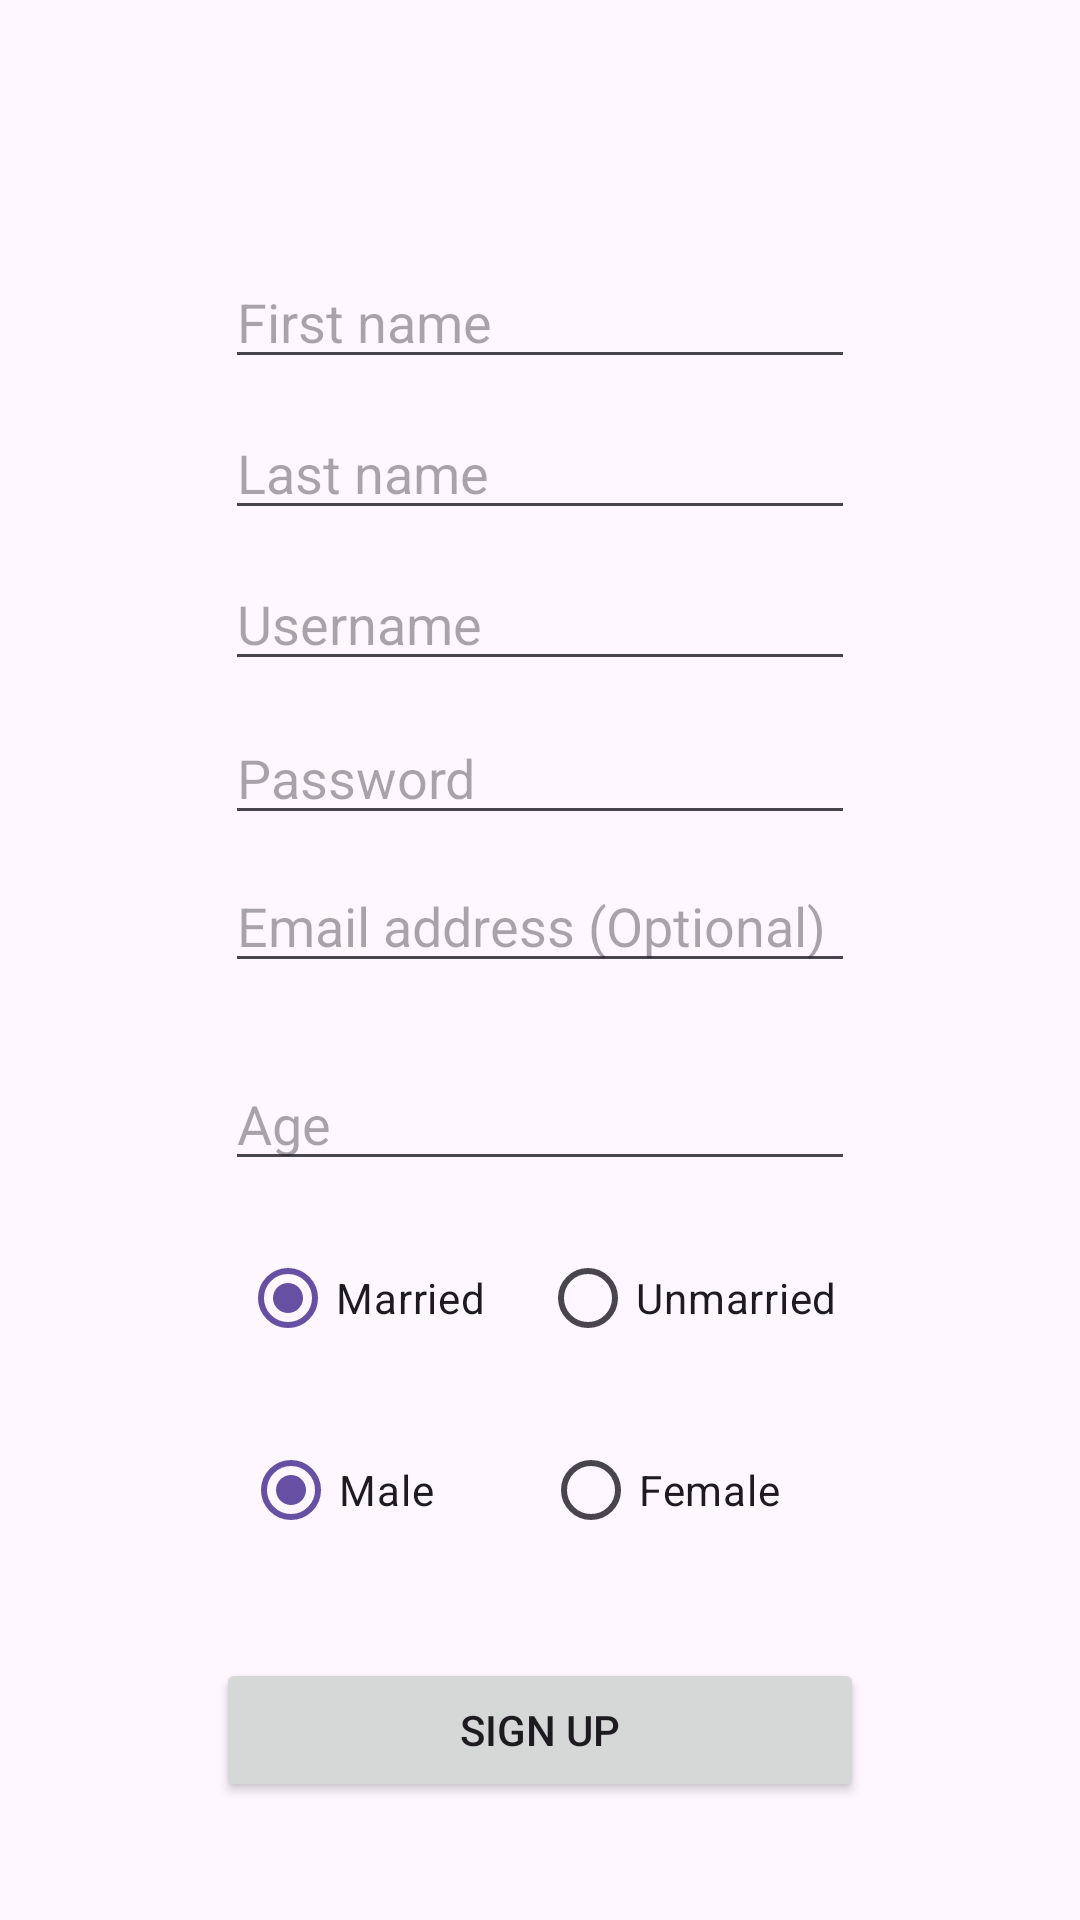

Reconstruct the res/layout file that produces this screen, plus the resources it refers to.
<!-- AndroidManifest.xml: application theme Theme.MuslimApp -->
<!-- res/layout/activity_signup.xml -->
<?xml version="1.0" encoding="utf-8"?>
<androidx.constraintlayout.widget.ConstraintLayout xmlns:android="http://schemas.android.com/apk/res/android"
    xmlns:app="http://schemas.android.com/apk/res-auto"
    xmlns:tools="http://schemas.android.com/tools"
    android:id="@+id/main"
    android:layout_width="match_parent"
    android:layout_height="match_parent"
    tools:context=".activities.SignupActivity">


    <EditText
        android:id="@+id/firstnameinput"
        android:layout_width="wrap_content"
        android:layout_height="wrap_content"
        android:layout_marginTop="85dp"
        android:ems="10"
        android:hint="First name"
        android:inputType="text"
        app:layout_constraintEnd_toEndOf="parent"
        app:layout_constraintStart_toStartOf="parent"
        app:layout_constraintTop_toTopOf="parent" />

    <EditText
        android:id="@+id/lastnameinput"
        android:layout_width="wrap_content"
        android:layout_height="wrap_content"
        android:layout_marginTop="9dp"
        android:ems="10"
        android:hint="Last name"
        android:inputType="text"
        app:layout_constraintStart_toStartOf="@+id/firstnameinput"
        app:layout_constraintTop_toBottomOf="@+id/firstnameinput" />

    <EditText
        android:id="@+id/usernameinput"
        android:layout_width="wrap_content"
        android:layout_height="wrap_content"
        android:layout_marginTop="9dp"
        android:ems="10"
        android:hint="Username"
        android:inputType="text"
        app:layout_constraintStart_toStartOf="@+id/lastnameinput"
        app:layout_constraintTop_toBottomOf="@+id/lastnameinput" />

    <EditText
        android:id="@+id/passwordinput"
        android:layout_width="wrap_content"
        android:layout_height="wrap_content"
        android:layout_marginTop="10dp"
        android:ems="10"
        android:hint="Password"
        android:inputType="textPassword"
        app:layout_constraintStart_toStartOf="@+id/usernameinput"
        app:layout_constraintTop_toBottomOf="@+id/usernameinput" />

    <EditText
        android:id="@+id/emailinput"
        android:layout_width="wrap_content"
        android:layout_height="wrap_content"
        android:layout_marginTop="8dp"
        android:ems="10"
        android:hint="Email address (Optional)"
        android:inputType="textEmailAddress"
        app:layout_constraintStart_toStartOf="@+id/passwordinput"
        app:layout_constraintTop_toBottomOf="@+id/passwordinput" />

    <EditText
        android:id="@+id/ageinput"
        android:layout_width="wrap_content"
        android:layout_height="wrap_content"
        android:layout_marginBottom="15dp"
        android:ems="10"
        android:hint="Age"
        android:inputType="number"
        app:layout_constraintBottom_toTopOf="@+id/genderRadioGroup"
        app:layout_constraintEnd_toEndOf="parent"
        app:layout_constraintStart_toStartOf="parent" />


    <RadioGroup
        android:id="@+id/genderRadioGroup"
        android:layout_width="wrap_content"
        android:layout_height="wrap_content"

        android:layout_marginTop="81dp"
        android:orientation="horizontal"
        app:layout_constraintEnd_toEndOf="parent"
        app:layout_constraintStart_toStartOf="parent"
        app:layout_constraintTop_toBottomOf="@+id/emailinput">

        <RadioButton
            android:id="@+id/marriedRadioButton"
            android:layout_width="100dp"
            android:layout_height="wrap_content"
            android:text="Married"
            android:checked="true"/>

        <RadioButton
            android:id="@+id/unmarriedRadioButton"
            android:layout_width="100dp"
            android:layout_height="wrap_content"
            android:text="Unmarried" />
    </RadioGroup>

    <RadioGroup
        android:id="@+id/maritalRadioGroup"
        android:layout_width="0dp"
        android:layout_height="wrap_content"
        android:layout_marginStart="1dp"
        android:layout_marginTop="16dp"
        android:layout_marginEnd="1dp"
        android:orientation="horizontal"
        app:layout_constraintEnd_toEndOf="@+id/genderRadioGroup"
        app:layout_constraintStart_toStartOf="@+id/genderRadioGroup"
        app:layout_constraintTop_toBottomOf="@+id/genderRadioGroup">

        <RadioButton
            android:id="@+id/maleRadioButton"
            android:layout_width="100dp"
            android:layout_height="wrap_content"
            android:text="Male"
            android:checked="true"/>

        <RadioButton
            android:id="@+id/femaleRadioButton"
            android:layout_width="100dp"
            android:layout_height="wrap_content"
            android:text="Female" />
    </RadioGroup>

    <Button
        android:id="@+id/signup"
        android:layout_width="0dp"
        android:layout_height="wrap_content"
        android:layout_marginTop="32dp"
        android:text="Sign Up"
        app:layout_constraintWidth_percent="0.6"
        app:layout_constraintEnd_toEndOf="parent"
        app:layout_constraintStart_toStartOf="parent"
        app:layout_constraintTop_toBottomOf="@+id/maritalRadioGroup" />

</androidx.constraintlayout.widget.ConstraintLayout>
<!-- resources referenced by this layout -->
<resources>
  <style name="Theme.MuslimApp" parent="Base.Theme.MuslimApp" />
  <style name="Base.Theme.MuslimApp" parent="Theme.Material3.DayNight.NoActionBar">
          
          
      </style>
</resources>
